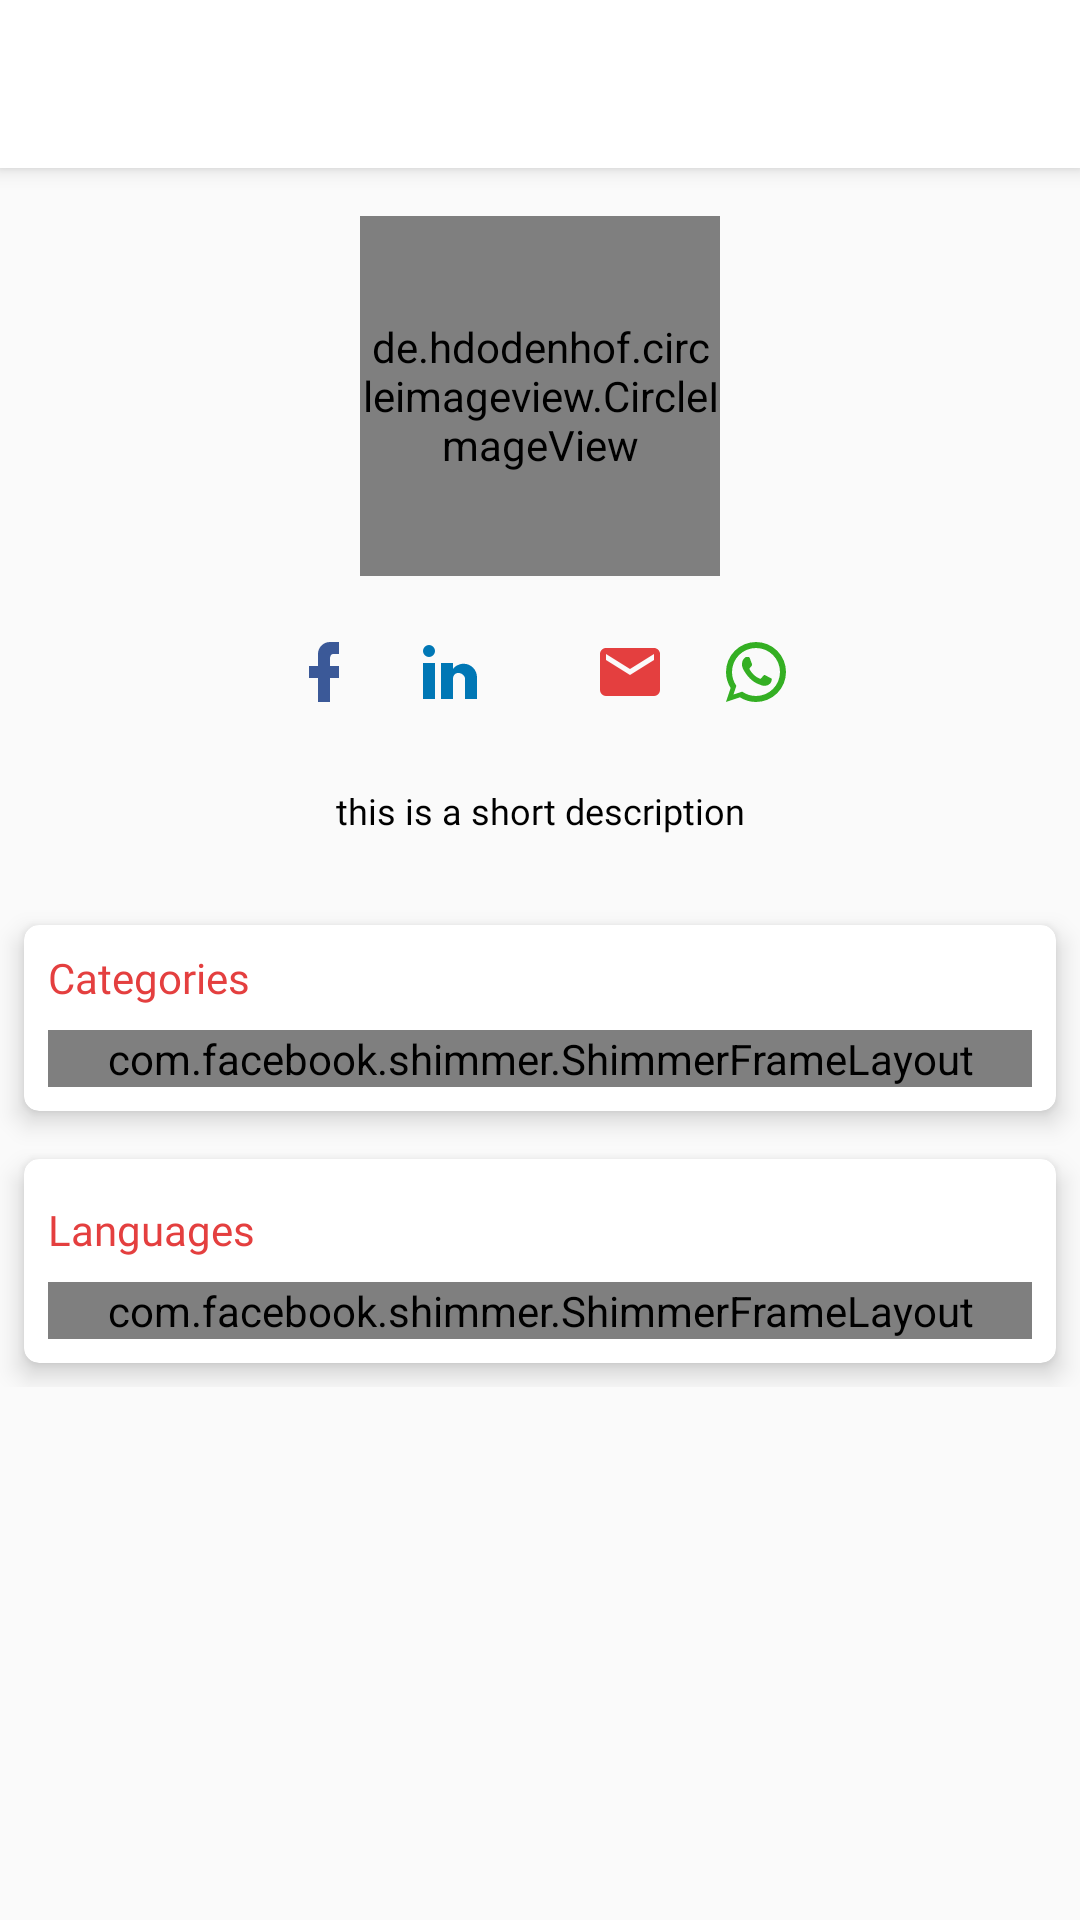

Reconstruct the res/layout file that produces this screen, plus the resources it refers to.
<!-- AndroidManifest.xml: application theme AppTheme -->
<!-- res/layout/activity_instructor_details.xml -->
<?xml version="1.0" encoding="utf-8"?>
<android.support.design.widget.CoordinatorLayout xmlns:android="http://schemas.android.com/apk/res/android"
    xmlns:app="http://schemas.android.com/apk/res-auto"
    xmlns:tools="http://schemas.android.com/tools"
    android:layout_width="match_parent"
    android:layout_height="match_parent"
    android:fitsSystemWindows="true"
    tools:context="com.gmonetix.codercampy.ui.activity.InstructorDetailsActivity">

    <android.support.design.widget.AppBarLayout
        android:layout_width="match_parent"
        android:layout_height="wrap_content"
        android:theme="@style/AppTheme.AppBarOverlay">

        <android.support.v7.widget.Toolbar
            android:id="@+id/toolbar"
            android:layout_width="match_parent"
            android:layout_height="wrap_content"
            app:navigationIcon="@drawable/ic_back_colored"
            app:titleTextColor="@color/colorPrimary"
            android:background="@color/white"
            app:popupTheme="@style/AppTheme.PopupOverlay" />

    </android.support.design.widget.AppBarLayout>

    <android.support.v4.widget.NestedScrollView
        app:layout_behavior="@string/appbar_scrolling_view_behavior"
        android:layout_width="match_parent"
        android:layout_height="match_parent">

        <LinearLayout
            android:orientation="vertical"
            android:layout_width="match_parent"
            android:layout_height="wrap_content">

            <de.hdodenhof.circleimageview.CircleImageView
                android:id="@+id/instructor_image"
                tools:src="@drawable/bg"
                android:layout_gravity="center"
                android:layout_margin="16dp"
                android:layout_width="120dp"
                android:layout_height="120dp" />

            <LinearLayout
                android:orientation="horizontal"
                android:layout_gravity="center"
                android:layout_width="wrap_content"
                android:layout_height="wrap_content">

                <ImageView
                    android:id="@+id/fb"
                    app:srcCompat="@drawable/ic_facebook"
                    android:layout_marginRight="5dp"
                    android:clickable="true"
                    android:foreground="?android:attr/selectableItemBackground"
                    android:focusable="true"
                    android:padding="4dp"
                    android:layout_width="wrap_content"
                    android:layout_height="wrap_content" />

                <ImageView
                    android:id="@+id/linkedIn"
                    android:layout_marginRight="5dp"
                    android:layout_marginLeft="5dp"
                    android:clickable="true"
                    android:foreground="?android:attr/selectableItemBackground"
                    android:focusable="true"
                    android:padding="4dp"
                    app:srcCompat="@drawable/ic_linkedin_colored"
                    android:layout_width="wrap_content"
                    android:layout_height="wrap_content" />

                <ImageView
                    android:id="@+id/call"
                    android:clickable="true"
                    android:foreground="?android:attr/selectableItemBackground"
                    android:focusable="true"
                    android:padding="4dp"
                    app:srcCompat="@drawable/ic_phone_colored"
                    android:layout_marginRight="5dp"
                    android:layout_marginLeft="5dp"
                    android:layout_width="wrap_content"
                    android:layout_height="wrap_content" />

                <ImageView
                    android:id="@+id/email"
                    android:clickable="true"
                    android:foreground="?android:attr/selectableItemBackground"
                    android:focusable="true"
                    android:padding="4dp"
                    app:srcCompat="@drawable/ic_email"
                    android:layout_marginRight="5dp"
                    android:layout_marginLeft="5dp"
                    android:layout_width="wrap_content"
                    android:layout_height="wrap_content" />

                <ImageView
                    android:id="@+id/whatsapp"
                    android:clickable="true"
                    android:foreground="?android:attr/selectableItemBackground"
                    android:focusable="true"
                    android:padding="4dp"
                    android:layout_marginLeft="5dp"
                    app:srcCompat="@drawable/ic_whatsapp_colored"
                    android:layout_width="wrap_content"
                    android:layout_height="wrap_content" />

            </LinearLayout>

            <TextView
                android:id="@+id/instructor_bio"
                android:padding="6dp"
                android:textColor="@color/black"
                android:gravity="center"
                android:layout_gravity="center"
                android:textSize="12sp"
                android:layout_margin="16dp"
                android:fontFamily="@font/main_font"
                android:text="this is a short description"
                android:layout_width="match_parent"
                android:layout_height="wrap_content" />

            <android.support.v7.widget.CardView
                app:cardCornerRadius="5dp"
                android:elevation="5dp"
                app:cardElevation="5dp"
                android:layout_margin="8dp"
                android:foreground="?android:attr/selectableItemBackground"
                android:clickable="true"
                android:focusable="true"
                app:cardBackgroundColor="@color/white"
                android:layout_width="match_parent"
                android:layout_height="wrap_content">
                <LinearLayout
                    android:layout_width="match_parent"
                    android:layout_height="wrap_content"
                    android:padding="8dp"
                    android:background="@drawable/white_rounded"
                    android:orientation="vertical">

                    <TextView
                        android:layout_width="match_parent"
                        android:textSize="14sp"
                        android:text="Categories"
                        android:fontFamily="@font/main_font"
                        android:textColor="@color/colorPrimary"
                        android:layout_height="wrap_content" />

                    <com.facebook.shimmer.ShimmerFrameLayout
                        android:id="@+id/categories_shimmer"
                        android:layout_gravity="center"
                        android:orientation="vertical"
                        android:layout_marginTop="8dp"
                        app:duration="1000"
                        android:layout_width="match_parent"
                        android:layout_height="wrap_content">

                        <LinearLayout
                            android:orientation="horizontal"
                            android:layout_width="match_parent"
                            android:layout_height="wrap_content">

                            <include
                                layout="@layout/row_imageview_placeholder" />

                            <include
                                layout="@layout/row_imageview_placeholder" />

                            <include
                                layout="@layout/row_imageview_placeholder" />

                            <include
                                layout="@layout/row_imageview_placeholder" />

                            <include
                                layout="@layout/row_imageview_placeholder" />

                        </LinearLayout>

                    </com.facebook.shimmer.ShimmerFrameLayout>

                    <android.support.v7.widget.RecyclerView
                        android:id="@+id/recycelrview_categories"
                        android:visibility="gone"
                        android:layout_marginTop="8dp"
                        android:layout_width="match_parent"
                        android:layout_height="wrap_content" />

                </LinearLayout>
            </android.support.v7.widget.CardView>

            <android.support.v7.widget.CardView
                app:cardCornerRadius="5dp"
                android:elevation="5dp"
                app:cardElevation="5dp"
                android:layout_margin="8dp"
                android:foreground="?android:attr/selectableItemBackground"
                android:clickable="true"
                android:focusable="true"
                app:cardBackgroundColor="@color/white"
                android:layout_width="match_parent"
                android:layout_height="wrap_content">
                <LinearLayout
                    android:layout_width="match_parent"
                    android:layout_height="wrap_content"
                    android:padding="8dp"
                    android:layout_marginTop="6dp"
                    android:background="@drawable/white_rounded"
                    android:orientation="vertical">

                    <TextView
                        android:layout_width="match_parent"
                        android:textSize="14sp"
                        android:fontFamily="@font/main_font"
                        android:text="Languages"
                        android:textColor="@color/colorPrimary"
                        android:layout_height="wrap_content" />

                    <com.facebook.shimmer.ShimmerFrameLayout
                        android:id="@+id/languages_shimmer"
                        android:layout_gravity="center"
                        android:orientation="vertical"
                        android:layout_marginTop="8dp"
                        app:duration="1000"
                        android:layout_width="match_parent"
                        android:layout_height="wrap_content">

                        <LinearLayout
                            android:orientation="horizontal"
                            android:layout_width="match_parent"
                            android:layout_height="wrap_content">

                            <include
                                layout="@layout/row_imageview_placeholder" />

                            <include
                                layout="@layout/row_imageview_placeholder" />

                            <include
                                layout="@layout/row_imageview_placeholder" />

                            <include
                                layout="@layout/row_imageview_placeholder" />

                            <include
                                layout="@layout/row_imageview_placeholder" />

                        </LinearLayout>

                    </com.facebook.shimmer.ShimmerFrameLayout>

                    <android.support.v7.widget.RecyclerView
                        android:id="@+id/recycelrview_languages"
                        android:visibility="gone"
                        android:layout_marginTop="8dp"
                        android:layout_width="match_parent"
                        android:layout_height="wrap_content" />

                </LinearLayout>
            </android.support.v7.widget.CardView>

        </LinearLayout>

    </android.support.v4.widget.NestedScrollView>

</android.support.design.widget.CoordinatorLayout>
<!-- res/layout/row_imageview_placeholder.xml (included above) -->
<?xml version="1.0" encoding="utf-8"?>
<LinearLayout xmlns:android="http://schemas.android.com/apk/res/android"
    android:layout_margin="4dp"
    android:layout_width="60dp"
    android:layout_height="60dp" >

    <View
        android:layout_width="match_parent"
        android:layout_height="match_parent"
        android:background="#dddddd" />

</LinearLayout>
<!-- resources referenced by this layout -->
<resources>
  <color name="black">#000000</color>
  <color name="colorPrimary">#E43F3F</color>
  <color name="white">#FFFFFF</color>
  <!-- drawable bg: jpg bitmap (drawable, 131520 bytes) -->
  <!-- drawable ic_email (drawable) -->
  <vector xmlns:android="http://schemas.android.com/apk/res/android"
      android:height="24dp"
      android:width="24dp"
      android:viewportWidth="24"
      android:viewportHeight="24">
      <path android:fillColor="@color/colorPrimary" android:pathData="M20,8L12,13L4,8V6L12,11L20,6M20,4H4C2.89,4 2,4.89 2,6V18A2,2 0 0,0 4,20H20A2,2 0 0,0 22,18V6C22,4.89 21.1,4 20,4Z" />
  </vector>
  <!-- drawable ic_facebook (drawable) -->
  <vector xmlns:android="http://schemas.android.com/apk/res/android"
      android:height="24dp"
      android:width="24dp"
      android:viewportWidth="24"
      android:viewportHeight="24">
      <path android:fillColor="#3B5998" android:pathData="M17,2V2H17V6H15C14.31,6 14,6.81 14,7.5V10H14L17,10V14H14V22H10V14H7V10H10V6A4,4 0 0,1 14,2H17Z" />
  </vector>
  <!-- drawable ic_linkedin_colored (drawable) -->
  <vector xmlns:android="http://schemas.android.com/apk/res/android"
      android:height="24dp"
      android:width="24dp"
      android:viewportWidth="24"
      android:viewportHeight="24">
      <path android:fillColor="#0077B5" android:pathData="M21,21H17V14.25C17,13.19 15.81,12.31 14.75,12.31C13.69,12.31 13,13.19 13,14.25V21H9V9H13V11C13.66,9.93 15.36,9.24 16.5,9.24C19,9.24 21,11.28 21,13.75V21M7,21H3V9H7V21M5,3A2,2 0 0,1 7,5A2,2 0 0,1 5,7A2,2 0 0,1 3,5A2,2 0 0,1 5,3Z" />
  </vector>
  <!-- drawable ic_whatsapp_colored (drawable) -->
  <vector xmlns:android="http://schemas.android.com/apk/res/android"
      android:height="24dp"
      android:width="24dp"
      android:viewportWidth="24"
      android:viewportHeight="24">
      <path android:fillColor="#34af23" android:pathData="M16.75,13.96C17,14.09 17.16,14.16 17.21,14.26C17.27,14.37 17.25,14.87 17,15.44C16.8,16 15.76,16.54 15.3,16.56C14.84,16.58 14.83,16.92 12.34,15.83C9.85,14.74 8.35,12.08 8.23,11.91C8.11,11.74 7.27,10.53 7.31,9.3C7.36,8.08 8,7.5 8.26,7.26C8.5,7 8.77,6.97 8.94,7H9.41C9.56,7 9.77,6.94 9.96,7.45L10.65,9.32C10.71,9.45 10.75,9.6 10.66,9.76L10.39,10.17L10,10.59C9.88,10.71 9.74,10.84 9.88,11.09C10,11.35 10.5,12.18 11.2,12.87C12.11,13.75 12.91,14.04 13.15,14.17C13.39,14.31 13.54,14.29 13.69,14.13L14.5,13.19C14.69,12.94 14.85,13 15.08,13.08L16.75,13.96M12,2A10,10 0 0,1 22,12A10,10 0 0,1 12,22C10.03,22 8.2,21.43 6.65,20.45L2,22L3.55,17.35C2.57,15.8 2,13.97 2,12A10,10 0 0,1 12,2M12,4A8,8 0 0,0 4,12C4,13.72 4.54,15.31 5.46,16.61L4.5,19.5L7.39,18.54C8.69,19.46 10.28,20 12,20A8,8 0 0,0 20,12A8,8 0 0,0 12,4Z" />
  </vector>
  <!-- drawable white_rounded (drawable) -->
  <?xml version="1.0" encoding="utf-8"?>
  <shape android:shape="rectangle" xmlns:android="http://schemas.android.com/apk/res/android">
  
      <solid android:color="#fff" />
  
      <corners
          android:radius="8dp" />
  
  </shape>
  <style name="AppTheme.AppBarOverlay" parent="ThemeOverlay.AppCompat.Dark.ActionBar" />
  <style name="AppTheme.PopupOverlay" parent="ThemeOverlay.AppCompat.Light" />
  <style name="AppTheme" parent="Theme.AppCompat.Light.NoActionBar">
          <item name="colorPrimary">@color/colorPrimary</item>
          <item name="colorPrimaryDark">@color/colorPrimaryDark</item>
          <item name="colorAccent">@color/colorAccent</item>
          <item name="android:colorAccent" tools:targetApi="lollipop">@color/colorAccent</item>
          <item name="android:actionMenuTextColor">@color/colorPrimary</item>
          <item name="android:textViewStyle">@style/myFont</item>
  
      </style>
  <color name="colorPrimaryDark">#E12929</color>
  <color name="colorAccent">#E43F3F</color>
  <style name="myFont" parent="android:Widget.TextView">
          <item name="android:fontFamily">@font/main_font</item>
      </style>
</resources>
